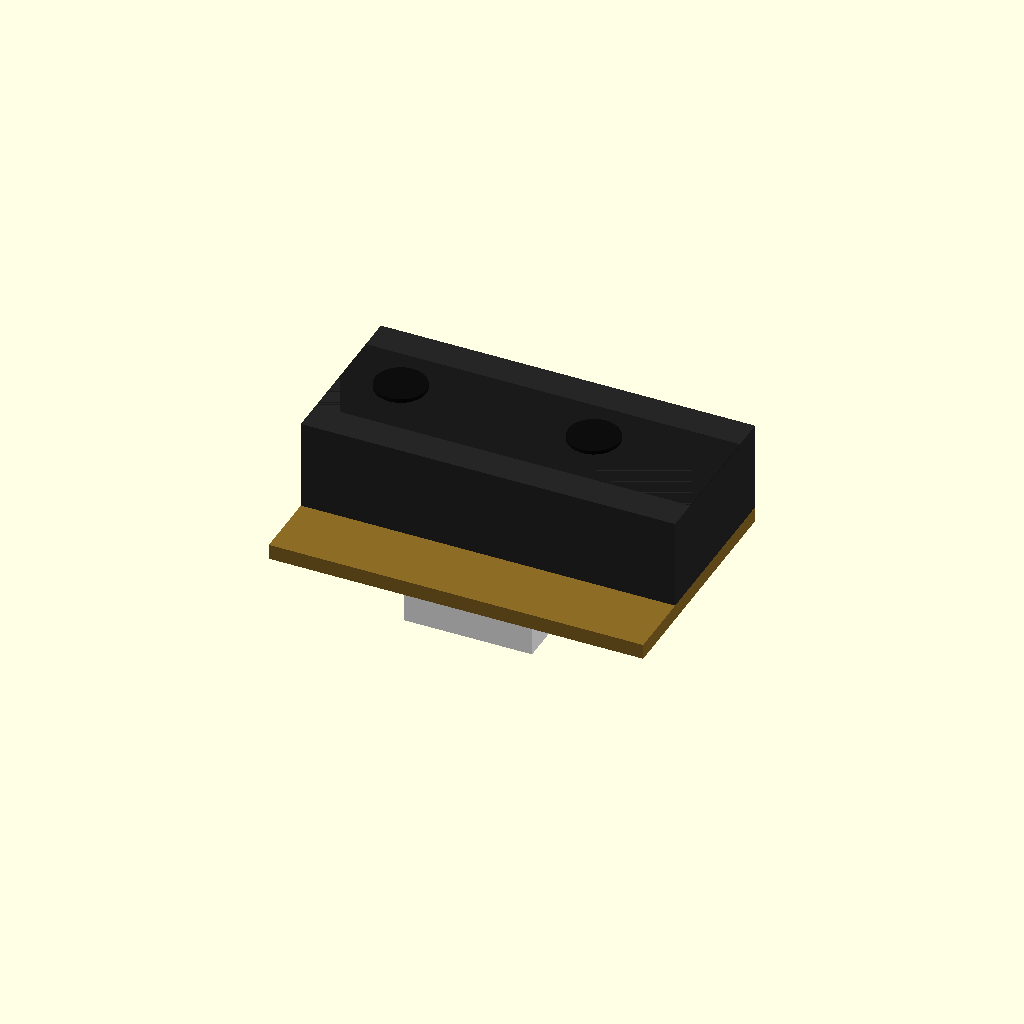
Cell 1: rendered with the file's own defaults.
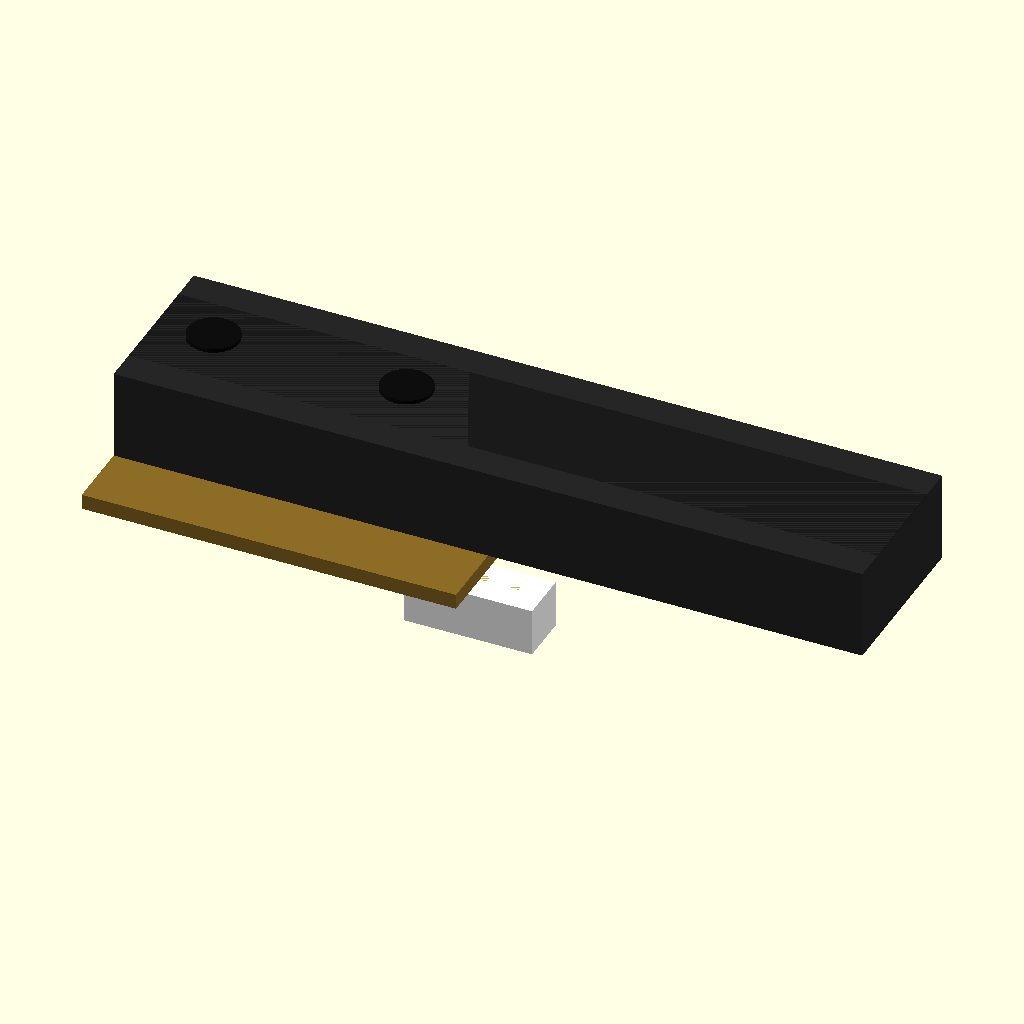
Cell 2 — body_w set to 58.9, the other parameters unchanged.
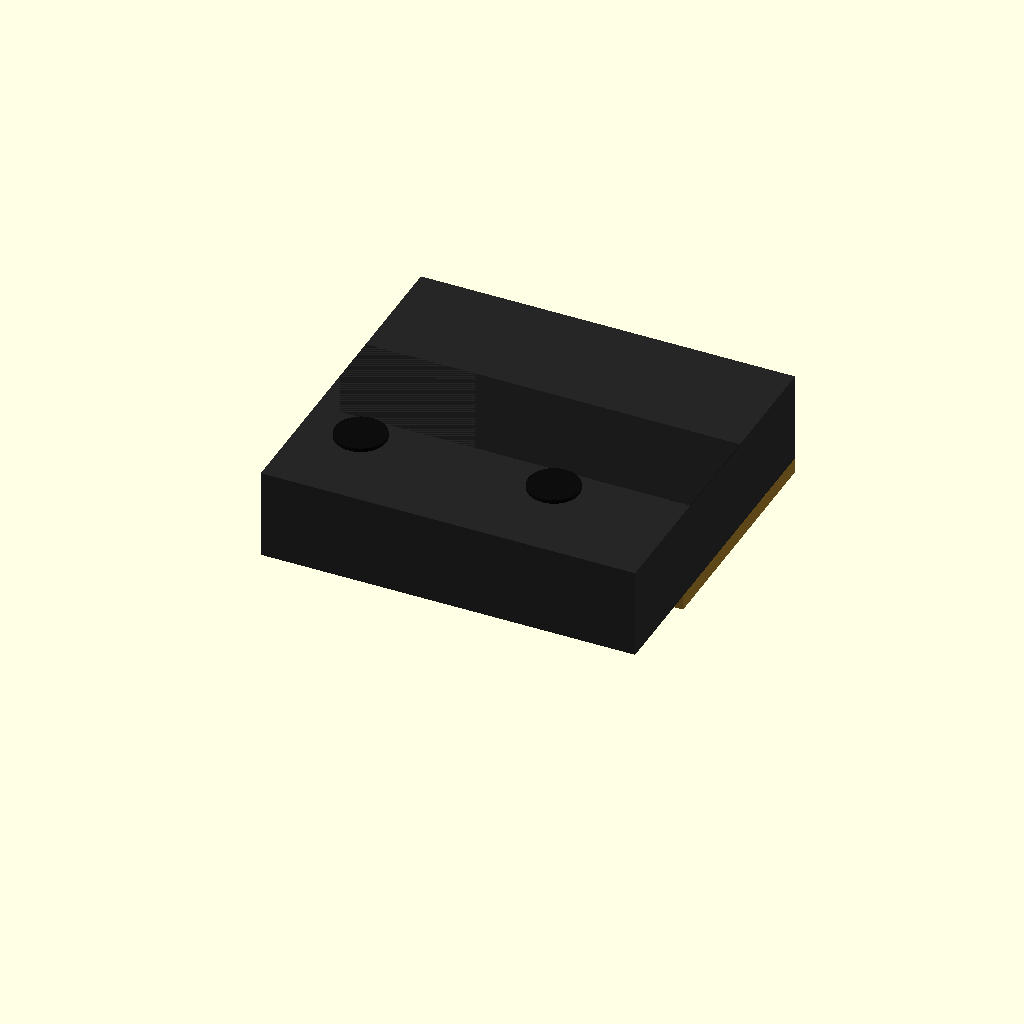
Cell 3: body_h = 27 (everything else at default).
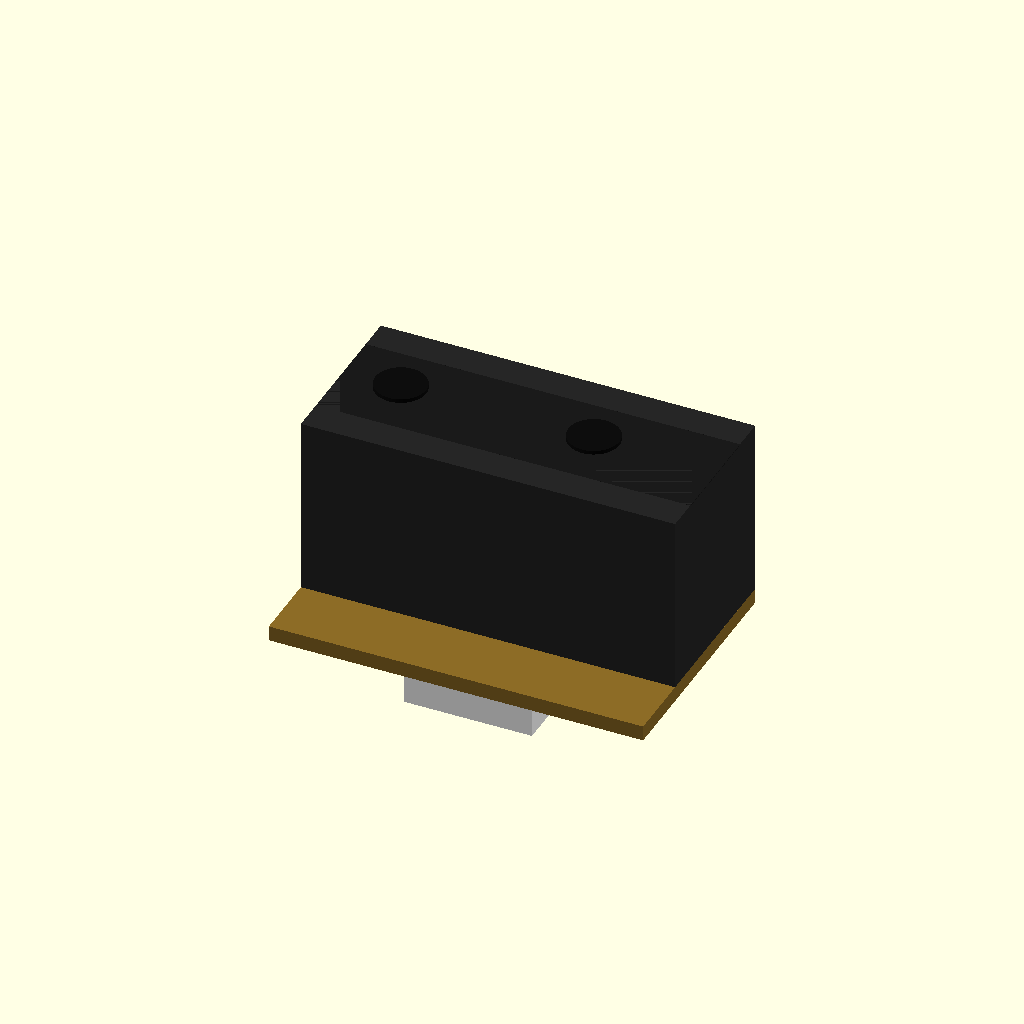
Cell 4: the same model with body_d = 14.2.
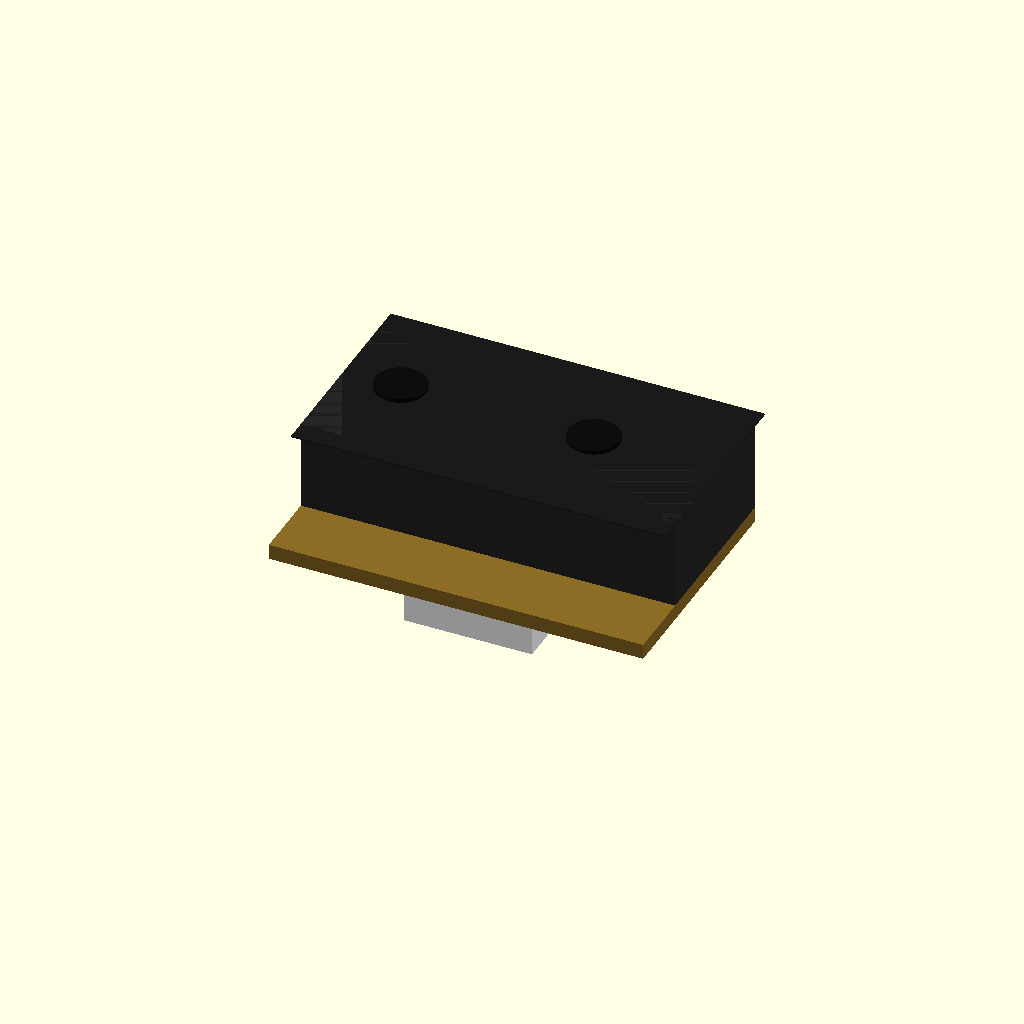
Cell 5: face_h = 16.8 (everything else at default).
All cells are drawn from one camera (rotation 55°, 0°, 25°, orthographic, colour scheme Cornfield), so only the parameter changes between them.
The OpenSCAD source (results/tier-4-gp2y0d413k/pdf-page_claude-opus-4-8-bb221234c0a1-2026-09-05T14-51-43-164Z/final.scad):
// =========================================================
// Sharp GP2Y0D413K0F Distance Sensor
// 単位: mm
// 座標系: 本体中心を原点、取付面(PWB/コネクタ側)を -Z に向ける
// =========================================================

$fn = 48;

// ---- 主要寸法 ----
body_w      = 29.45;   // 本体 横幅 (X)
body_h      = 13.5;    // 本体 高さ (Y)
body_d      = 7.1;     // ケース本体 奥行き (Z) レンズ面まで
lens_case_d = 6.3;     // レンズ突起の奥行き(参考)
face_h      = 8.4;     // フロント面部の高さ

// レンズ関連
lens_dia    = 4.0;     // レンズ開口径(推定)
lens_center_h = 7.2;   // レンズ中心の高さ位置(下面基準)
emitter_x   = 4.5;     // 左端からエミッタ中心
detector_x  = 19.7;    // 左端からディテクタ中心

// PWB
pwb_w   = 29.45;
pwb_h   = 18.9;        // PWB全高(参考)
pwb_t   = 1.2;         // PWB厚

// コネクタ
conn_w   = 10.1;       // コネクタ幅
conn_h   = 4.0;        // コネクタ高さ(推定)
conn_d   = 3.75;       // コネクタ突出(推定)

// =========================================================
// 本体ケース (Carbonic ABS)
// =========================================================
module body_case() {
    color([0.15,0.15,0.15]) {
        // メイン直方体 (-Z面が取付側)
        translate([0,0,-body_d])
            cube([body_w, body_h, body_d], center=false);
    }
}

// =========================================================
// フロント面 (レンズ面) + レンズ2個
// =========================================================
module lens_face() {
    // レンズ面(前面 = +Z)
    color([0.1,0.1,0.1])
        translate([0, (body_h-face_h)/2, -0.1])
            cube([body_w, face_h, 0.1]);

    // レンズ(エミッタ・ディテクタ)
    color([0.05,0.05,0.05]) {
        // エミッタ
        translate([emitter_x, lens_center_h, 0])
            cylinder(h=0.3, d=lens_dia, center=false);
        // ディテクタ
        translate([detector_x, lens_center_h, 0])
            cylinder(h=0.3, d=lens_dia, center=false);
    }
}

// =========================================================
// PWB (Paper phenol) — 本体の -Z 側背面に接する
// =========================================================
module pwb() {
    color([0.55,0.42,0.15]) {
        // 本体底面(-Z)に貼り付く基板
        // PWB は本体より下(-Y)方向へ延びる
        translate([0, -(pwb_h - body_h), -(body_d + pwb_t)])
            cube([pwb_w, pwb_h, pwb_t], center=false);
    }
}

// =========================================================
// コネクタ (JCTC 12001W90-3P-HF) — PWB下部 -Z 側
// =========================================================
module connector() {
    color([1.0,1.0,1.0]) {
        // コネクタ本体
        translate([(body_w-conn_w)/2,
                   -(pwb_h - body_h) + 2,
                   -(body_d + pwb_t + conn_d)])
            cube([conn_w, conn_h, conn_d], center=false);
    }
    // 端子ピン ①②③
    color([0.8,0.7,0.2]) {
        for(i=[0:2]) {
            translate([(body_w-conn_w)/2 + 2.5 + i*2.5,
                       -(pwb_h - body_h) + 4,
                       -(body_d + pwb_t + conn_d)])
                cube([0.6, 0.6, conn_d]);
        }
    }
}

// =========================================================
// 組み立て (原点=本体中心へ移動)
// =========================================================
module GP2Y0D413K0F() {
    // 本体中心が原点に来るように X,Y をオフセット
    translate([-body_w/2, -body_h/2, 0]) {
        body_case();
        lens_face();
        pwb();
        connector();
    }
}

GP2Y0D413K0F();
Customizer parameters (derived from the source; name, type, default, range or options):
body_w: number, default 29.45
body_h: number, default 13.5
body_d: number, default 7.1
lens_case_d: number, default 6.3
face_h: number, default 8.4
lens_dia: number, default 4
lens_center_h: number, default 7.2
emitter_x: number, default 4.5
detector_x: number, default 19.7
pwb_w: number, default 29.45
pwb_h: number, default 18.9
pwb_t: number, default 1.2
conn_w: number, default 10.1
conn_h: number, default 4
conn_d: number, default 3.75
